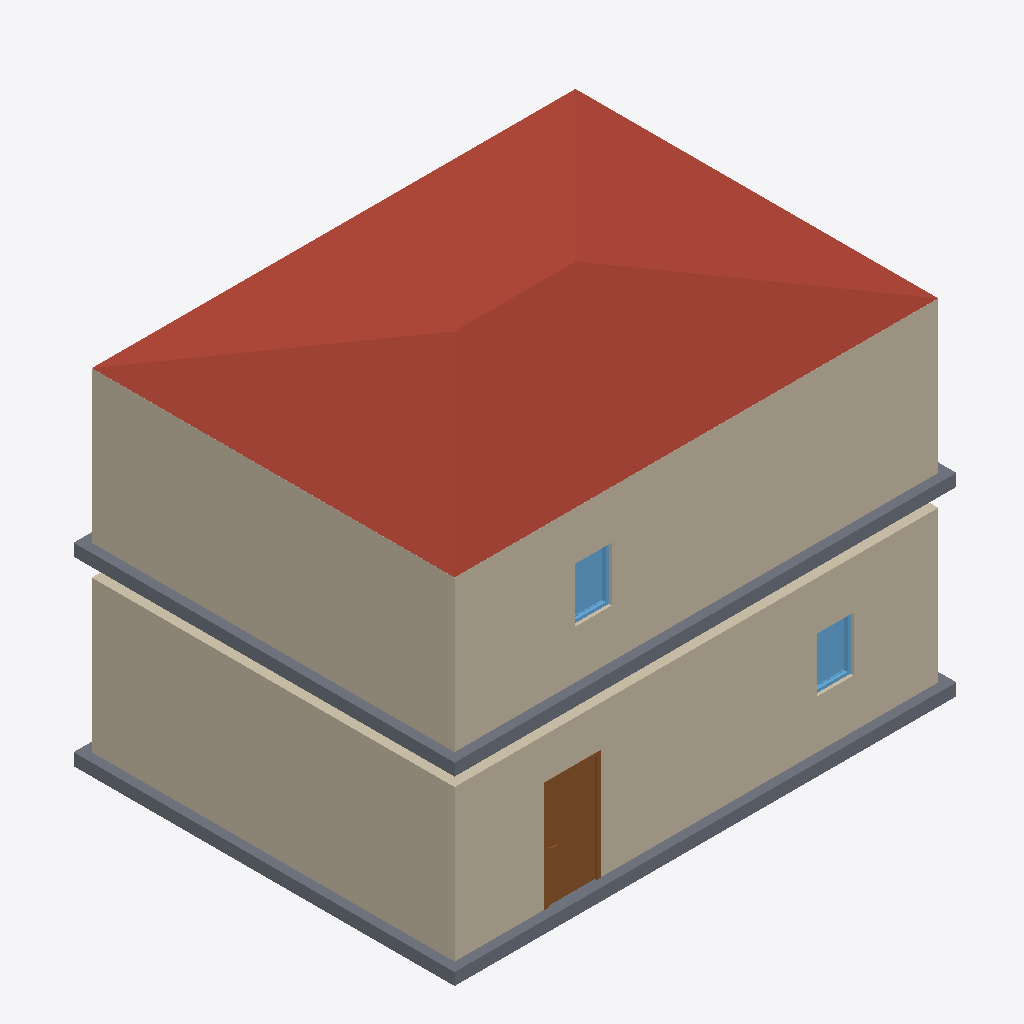
Isometric view of an IFC building model (IFC-SPF (STEP), schema IFC4, length unit metre), seen from the south-west, elements coloured by IFC class: 8 walls (beige), 2 slabs (grey), 2 windows (light blue), 1 roof (red-brown), 1 door (brown).
Extent 8.3 m × 6.4 m × 6.2 m (x, y, z). Storeys (2): Ground floor at 0.00 m; Upper floor at 3.00 m. Elements (22): 10 IfcWall, 5 IfcWindow, 3 IfcDoor, 2 IfcSlab, 1 IfcRoof, 1 IfcSanitaryTerminal.

HEADER;
FILE_DESCRIPTION(('ViewDefinition[DesignTransferView]'),'2;1');
FILE_NAME('house-2-storey.ifc','2026-10-31T07:06:07+02:00',(''),(''),'IfcOpenShell 0.9.1a260929','Bonsai 0.9.1-alpha260929-462f7a6','Nobody');
FILE_SCHEMA(('IFC4'));
ENDSEC;
DATA;
#1=IFCPROJECT('1URJ434Z17xAYTYx8j9VhI',$,'House test',$,$,$,$,(#10,#22),#5);
#27=IFCSITE('3ahScGXvL3iwzeCwwcWPFC',$,'My Site',$,$,#50,$,$,$,$,$,$,$,$);
#33=IFCBUILDING('1c718FlQbDL8vsl1DnvxuS',$,'My Building',$,$,#56,$,$,$,$,$,$);
#39=IFCBUILDINGSTOREY('1FMARLzEj7Y8XlArJQr6mz',$,'Ground floor',$,$,#62,$,$,$,$);
#63=IFCBUILDINGSTOREY('2l7e5TZ6v5OhdMM$cN68Tl',$,'Upper floor',$,$,#2159,$,$,$,3.0);
#2015=IFCROOF('1zRMyKgtb5L94kf6jfiyuC',$,'IfcRoof',$,$,#2219,#2025,$,.HIP_ROOF.);
#451=IFCWALL('3RdW$gLk52fPtP00cYr_z5',$,'Wall',$,$,#2184,#458,$,$);
#147=IFCWALL('1HU3g6q69C8fAUjrAPYuIV',$,'Wall',$,$,#396,#155,$,$);
#224=IFCWALL('0AFLLFOIP6vflrg1YTtmoA',$,'Wall',$,$,#364,#230,$,$);
#527=IFCWALL('278Pm$UZbAhgQon7fp86ZG',$,'Wall',$,$,#2179,#533,$,$);
#1978=IFCSLAB('3HdgyeYG524RrRrlfEJbYe',$,'Slab',$,$,#1986,#1993,$,$);
#1997=IFCSLAB('3SFgOvrqPA1vTA4yk5eT6i',$,'Slab',$,$,#2189,#2011,$,$);
#1008=IFCDOOR('0AlNNKDZn2sQEEtd_BofGD',$,'Door',$,$,#1893,#1017,'D01',2.0,0.8999999761581421,$,$,$);
#1122=IFCWINDOW('36D$cDNC14ewCcEPvrCveM',$,'Window',$,$,#1186,#1131,$,0.8999999761581421,0.6000000238418579,$,$,$);
#1894=IFCWINDOW('3l6Bar_f1Blx1B708CLOff',$,'Window',$,$,#1942,#1902,$,0.8999999761581421,0.6000000238418579,$,$,$);
#199=IFCWALL('2m0RETppX4mhhN0fBf9DJg',$,'Wall',$,$,#332,#205,$,$);
#174=IFCWALL('36QpGCmcbDJuy4YQ4EGoGu',$,'Wall',$,$,#185,#180,$,$);
#502=IFCWALL('09tsPABw92MeC4fbRd4UdK',$,'Wall',$,$,#2174,#508,$,$);
#477=IFCWALL('0NwF9Br$jBah_tDwhrBlag',$,'Wall',$,$,#2164,#483,$,$);
ENDSEC;
